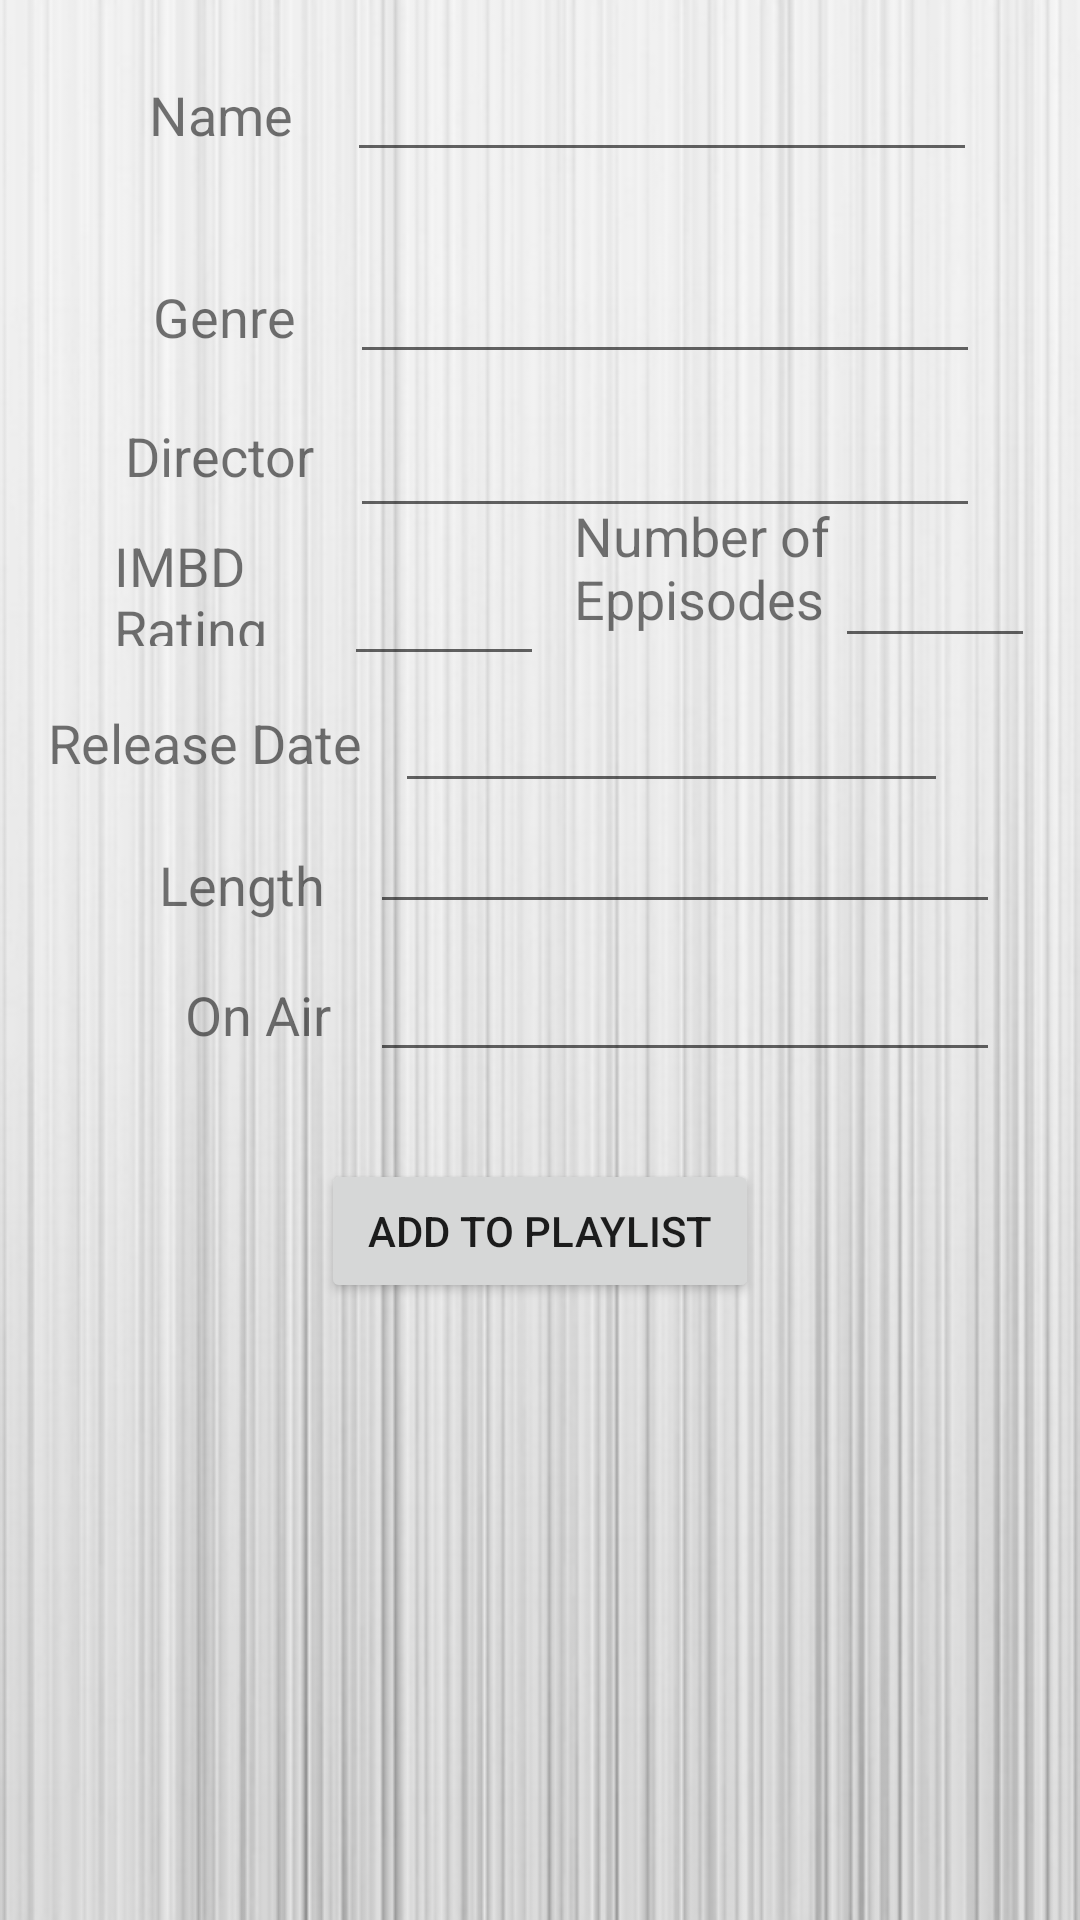

Android layout source for this screen:
<!-- AndroidManifest.xml: application theme AppTheme -->
<!-- res/layout/activity_showinfo.xml -->
<?xml version="1.0" encoding="utf-8"?>
<android.support.constraint.ConstraintLayout xmlns:android="http://schemas.android.com/apk/res/android"
    xmlns:app="http://schemas.android.com/apk/res-auto"
    xmlns:tools="http://schemas.android.com/tools"
    android:layout_width="match_parent"
    android:layout_height="match_parent"
    android:background="@drawable/bk2"
    tools:context=".showinfo"
    tools:layout_editor_absoluteY="81dp">

    <TextView
        android:id="@+id/textView14"
        android:layout_width="wrap_content"
        android:layout_height="wrap_content"
        android:layout_marginStart="15dp"
        android:layout_marginLeft="15dp"
        android:layout_marginEnd="18dp"
        android:layout_marginRight="18dp"
        android:text="Name"
        android:textSize="18sp"
        app:layout_constraintBaseline_toBaselineOf="@+id/editText7"
        app:layout_constraintEnd_toStartOf="@+id/editText7"
        app:layout_constraintHorizontal_chainStyle="packed"
        app:layout_constraintStart_toStartOf="parent" />

    <EditText
        android:id="@+id/editText7"
        android:layout_width="wrap_content"
        android:layout_height="wrap_content"
        android:layout_marginTop="16dp"
        android:ems="10"
        android:inputType="textPersonName"
        app:layout_constraintEnd_toEndOf="parent"
        app:layout_constraintStart_toEndOf="@+id/textView14"
        app:layout_constraintTop_toTopOf="parent" />

    <TextView
        android:id="@+id/textView15"
        android:layout_width="wrap_content"
        android:layout_height="wrap_content"
        android:layout_marginEnd="18dp"
        android:layout_marginRight="18dp"
        android:text="Genre"
        android:textSize="18sp"
        app:layout_constraintBaseline_toBaselineOf="@+id/editText141"
        app:layout_constraintEnd_toStartOf="@+id/editText141" />

    <EditText
        android:id="@+id/editText141"
        android:layout_width="wrap_content"
        android:layout_height="wrap_content"
        android:layout_marginBottom="10dp"
        android:ems="10"
        android:inputType="textPersonName"
        app:layout_constraintBottom_toTopOf="@+id/editText151"
        app:layout_constraintStart_toStartOf="@+id/editText151" />

    <TextView
        android:id="@+id/textView16"
        android:layout_width="wrap_content"
        android:layout_height="wrap_content"
        android:layout_marginTop="5dp"
        android:layout_marginEnd="12dp"
        android:layout_marginRight="12dp"
        android:text="Director"
        android:textSize="18sp"
        app:layout_constraintEnd_toStartOf="@+id/editText151"
        app:layout_constraintTop_toTopOf="@+id/editText151" />

    <EditText
        android:id="@+id/editText151"
        android:layout_width="wrap_content"
        android:layout_height="wrap_content"
        android:layout_marginStart="2dp"
        android:layout_marginLeft="2dp"
        android:layout_marginBottom="2dp"
        android:ems="10"
        android:inputType="textPersonName"
        app:layout_constraintBottom_toTopOf="@+id/editText18"
        app:layout_constraintStart_toStartOf="@+id/editText16" />

    <TextView
        android:id="@+id/textView17"
        android:layout_width="0dp"
        android:layout_height="0dp"
        android:layout_marginStart="38dp"
        android:layout_marginLeft="38dp"
        android:layout_marginTop="10dp"
        android:layout_marginEnd="10dp"
        android:layout_marginRight="10dp"
        android:layout_marginBottom="10dp"
        android:text="IMBD Rating"
        android:textSize="18sp"
        app:layout_constraintBottom_toBottomOf="@+id/editText16"
        app:layout_constraintEnd_toStartOf="@+id/editText16"
        app:layout_constraintStart_toStartOf="parent"
        app:layout_constraintTop_toTopOf="@+id/textView19" />

    <EditText
        android:id="@+id/editText16"
        android:layout_width="0dp"
        android:layout_height="wrap_content"
        android:layout_marginEnd="10dp"
        android:layout_marginRight="10dp"
        android:layout_marginBottom="1dp"
        android:ems="10"
        android:inputType="textPersonName"
        app:layout_constraintBottom_toTopOf="@+id/editText17"
        app:layout_constraintEnd_toStartOf="@+id/textView19"
        app:layout_constraintStart_toEndOf="@+id/textView17" />

    <TextView
        android:id="@+id/textView18"
        android:layout_width="wrap_content"
        android:layout_height="wrap_content"
        android:layout_marginStart="16dp"
        android:layout_marginLeft="16dp"
        android:layout_marginEnd="11dp"
        android:layout_marginRight="11dp"
        android:layout_marginBottom="8dp"
        android:text="Release Date"
        android:textSize="18sp"
        app:layout_constraintBottom_toBottomOf="@+id/editText17"
        app:layout_constraintEnd_toStartOf="@+id/editText17"
        app:layout_constraintStart_toStartOf="parent" />

    <EditText
        android:id="@+id/editText17"
        android:layout_width="0dp"
        android:layout_height="wrap_content"
        android:layout_marginTop="7dp"
        android:layout_marginEnd="44dp"
        android:layout_marginRight="44dp"
        android:ems="10"
        android:inputType="textPersonName"
        app:layout_constraintEnd_toEndOf="parent"
        app:layout_constraintStart_toEndOf="@+id/textView18"
        app:layout_constraintTop_toBottomOf="@+id/editText18" />

    <TextView
        android:id="@+id/textView19"
        android:layout_width="87dp"
        android:layout_height="51dp"
        android:layout_marginTop="48dp"
        android:layout_marginBottom="49dp"
        android:text="Number of Eppisodes"
        android:textSize="18sp"
        app:layout_constraintBottom_toBottomOf="@+id/textView18"
        app:layout_constraintEnd_toStartOf="@+id/editText18"
        app:layout_constraintStart_toEndOf="@+id/editText16"
        app:layout_constraintTop_toBottomOf="@+id/editText141" />

    <EditText
        android:id="@+id/editText18"
        android:layout_width="0dp"
        android:layout_height="wrap_content"
        android:layout_marginTop="178dp"
        android:layout_marginEnd="15dp"
        android:layout_marginRight="15dp"
        android:ems="10"
        android:inputType="textPersonName"
        app:layout_constraintEnd_toEndOf="parent"
        app:layout_constraintStart_toEndOf="@+id/textView19"
        app:layout_constraintTop_toTopOf="parent" />

    <TextView
        android:id="@+id/textView20"
        android:layout_width="wrap_content"
        android:layout_height="wrap_content"
        android:layout_marginEnd="13dp"
        android:layout_marginRight="13dp"
        android:layout_marginBottom="7dp"
        android:text="On Air"
        android:textSize="18sp"
        app:layout_constraintBottom_toBottomOf="@+id/editText21"
        app:layout_constraintEnd_toStartOf="@+id/editText21" />

    <EditText
        android:id="@+id/editText19"
        android:layout_width="wrap_content"
        android:layout_height="wrap_content"
        android:layout_marginTop="7dp"
        android:ems="10"
        android:inputType="textPersonName"
        app:layout_constraintEnd_toEndOf="parent"
        app:layout_constraintStart_toEndOf="@+id/textView22"
        app:layout_constraintTop_toBottomOf="@+id/textView18" />

    <EditText
        android:id="@+id/editText21"
        android:layout_width="wrap_content"
        android:layout_height="wrap_content"
        android:layout_marginTop="8dp"
        android:ems="10"
        android:inputType="textPersonName"
        app:layout_constraintStart_toStartOf="@+id/editText19"
        app:layout_constraintTop_toBottomOf="@+id/editText19" />

    <TextView
        android:id="@+id/textView22"
        android:layout_width="wrap_content"
        android:layout_height="wrap_content"
        android:layout_marginStart="26dp"
        android:layout_marginLeft="26dp"
        android:layout_marginEnd="15dp"
        android:layout_marginRight="15dp"
        android:layout_marginBottom="1dp"
        android:text="Length"
        android:textSize="18sp"
        app:layout_constraintBottom_toBottomOf="@+id/editText19"
        app:layout_constraintEnd_toStartOf="@+id/editText19"
        app:layout_constraintHorizontal_chainStyle="packed"
        app:layout_constraintStart_toStartOf="parent" />

    <Button
        android:id="@+id/button9"
        android:layout_width="146dp"
        android:layout_height="wrap_content"
        android:layout_marginTop="29dp"
        android:onClick="addtoplaylist"
        android:text="Add to Playlist"
        app:layout_constraintEnd_toEndOf="parent"
        app:layout_constraintStart_toStartOf="parent"
        app:layout_constraintTop_toBottomOf="@+id/editText21" />

</android.support.constraint.ConstraintLayout>
<!-- resources referenced by this layout -->
<resources>
  <!-- drawable bk2: png bitmap (drawable-v24, 153977 bytes) -->
  <style name="AppTheme" parent="Theme.AppCompat.Light.DarkActionBar">
          
          <item name="colorPrimary">#4c4c4c</item>
          <item name="colorPrimaryDark">@color/colorPrimaryDark</item>
          <item name="colorAccent">@color/colorAccent</item>
      </style>
  <color name="colorPrimaryDark">#00574B</color>
  <color name="colorAccent">#D81B60</color>
</resources>
